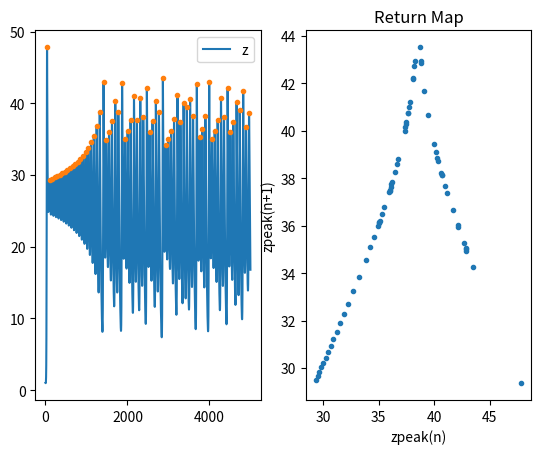

This chart was generated by the following Python code:
# 3元1階の常微分方程式なので、SIRと同じコードでもよいが、pythonらしく書いてみた。

import numpy as np
import matplotlib.pyplot as plt
from mpl_toolkits.mplot3d import Axes3D

# const
p = 10
r = 28
b = 8/3
dt = 0.01
tmax = 50
x0,y0,z0=1, 1, 1  #初期条件
x = [ ]
y = [ ]
z = [ ]
t = [ ]

def OneStepForward(X,dt):  #Xはnumpyの配列(x,y,z)
    k1 = LorenzEquation(X)
    k2 = LorenzEquation(X + k1*dt/2)
    k3 = LorenzEquation(X + k2*dt/2)
    k4 = LorenzEquation(X + k3*dt)
    return  X + dt/6*(k1 + 2*k2 + 2*k3 + k4)

def LorenzEquation(X):    #Xはnumpyの配列(x,y,z)
    xx = X[0]
    yy = X[1]
    zz = X[2]
    return np.array([-p*xx + p*yy, -xx*zz + r*xx - yy, xx*yy - b*zz])

tprev=0
xprev=x0
yprev=y0
zprev=z0
while tprev < tmax :
    x.append(xprev)
    y.append(yprev)
    z.append(zprev)
    t.append(tprev)
    [xprev,yprev,zprev] = OneStepForward([xprev,yprev,zprev], dt)
    tprev += dt

#極大値を見つける
zpeakN= (np.diff(np.sign(np.diff(z))) < 0).nonzero()[0] + 1 # local max
zpeak = [z[n] for n in zpeakN]

fig = plt.figure()
ax = fig.add_subplot(1,2,1)
ax.plot(z)
ax.legend(["z"])
ax.plot(zpeakN, zpeak,".")

ax2 = fig.add_subplot(1,2,2,title="Return Map", xlabel="zpeak(n)", ylabel="zpeak(n+1)")
ax2.plot(zpeak[0:-1], zpeak[1:],".")
plt.show()
